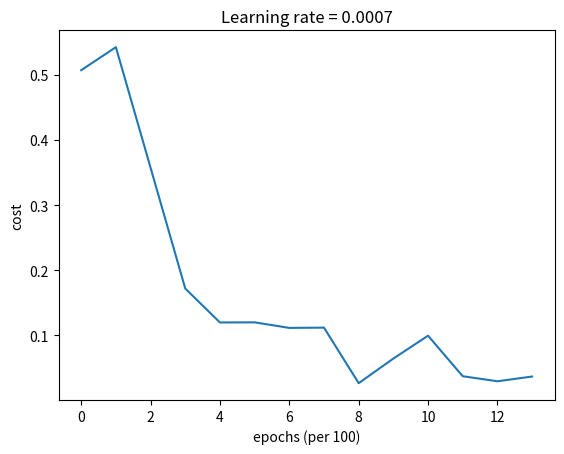

Write the Python code that produced this figure.
# MJH

# implemented momentum optimization and adam optimization to deep neural network

import numpy as np
import random
import matplotlib.pyplot as plt


def sigmoid(z):
    return 1 / (1 + np.exp(-z)), z


def relu(z):
    return np.maximum(z, 0), z


def sigmoid_backward(dA, activation_cache):
    # sigmoid'(z) = sigmoid *(1 - sigmoid)
    # activation_cache is Z
    A = sigmoid(activation_cache)[0]
    dZ = dA * A * (1-A)
    return dZ


def relu_backward(dA, activation_cache):
    # relu'(z) = 1 if z > 0, 0 otherwise
    # activation_cache is Z
    dZ = dA * (activation_cache > 0)
    return dZ


def initialize_parameters_deep(layer_dims):
    """
    Arguments:
    layer_dims -- python array (list) containing the dimensions of each layer in our network
                  ex. layer_dims=[5,5,3,1]

    Returns:
    parameters -- python dictionary containing your parameters "W1", "b1", ..., "WL", "bL":
                    Wl -- weight matrix of shape (layer_dims[l], layer_dims[l-1])
                    bl -- bias vector of shape (layer_dims[l], 1)
    """

    parameters = {}
    L = len(layer_dims)  # number of layers in the network

    for l in range(1, L):
        # implemented He initialization
        parameters['W' + str(l)] = np.random.randn(layer_dims[l], layer_dims[l - 1]) * np.sqrt(2. / layer_dims[l-1])
        parameters['b' + str(l)] = np.zeros((layer_dims[l], 1))

    return parameters


def linear_forward(A, W, b):
    """
    Implement the linear part of a layer's forward propagation.

    Arguments:
    A -- activations from previous layer (or input data): (size of previous layer, number of examples)
    W -- weights matrix: numpy array of shape (size of current layer, size of previous layer)
    b -- bias vector, numpy array of shape (size of the current layer, 1)

    Returns:
    Z -- the input of the activation function, also called pre-activation parameter
    cache -- a python dictionary containing "A", "W" and "b" ; stored for computing the backward pass efficiently
    """

    Z = np.dot(W, A) + b
    # Z = W * A + b

    cache = (A, W, b)
    # this is 'linear_cache'

    return Z, cache


def linear_activation_forward(A_prev, W, b, activation):
    """
    Implement the forward propagation for the LINEAR->ACTIVATION layer

    Arguments:
    A_prev -- activations from previous layer (or input data): (size of previous layer, number of examples)
    W -- weights matrix: numpy array of shape (size of current layer, size of previous layer)
    b -- bias vector, numpy array of shape (size of the current layer, 1)
    activation -- the activation to be used in this layer, stored as a text string: "sigmoid" or "relu"

    Returns:
    A -- the output of the activation function, also called the post-activation value
    cache -- a python dictionary containing "linear_cache" and "activation_cache";
             stored for computing the backward pass efficiently
    """

    if activation == "sigmoid":
        # Inputs: "A_prev, W, b". Outputs: "A, activation_cache".
        Z, linear_cache = linear_forward(A_prev, W, b)
        A, activation_cache = sigmoid(Z)

    elif activation == "relu":
        # Inputs: "A_prev, W, b". Outputs: "A, activation_cache".
        Z, linear_cache = linear_forward(A_prev, W, b)
        A, activation_cache = relu(Z)

    cache = (linear_cache, activation_cache)

    return A, cache


def L_model_forward(X, parameters):
    """
    Implement forward propagation for the [LINEAR->RELU]*(L-1)->LINEAR->SIGMOID computation

    Arguments:
    X -- data, numpy array of shape (input size, number of examples)
    parameters -- output of initialize_parameters_deep()

    Returns:
    AL -- last post-activation value
    caches -- list of caches containing:
                every cache of linear_relu_forward() (there are L-1 of them, indexed from 0 to L-2)
                the cache of linear_sigmoid_forward() (there is one, indexed L-1)
    """

    caches = []
    A = X
    L = len(parameters) // 2  # number of layers in the neural network (# of parameters is L * 2(W amd b)

    # Implement [LINEAR -> RELU]*(L-1). Add "cache" to the "caches" list.
    for l in range(1, L):
        A_prev = A
        A, cache = linear_activation_forward(A_prev, parameters['W' + str(l)], parameters['b' + str(l)], "relu")
        caches.append(cache)

    # Implement LINEAR -> SIGMOID. Add "cache" to the "caches" list.
    AL, cache = linear_activation_forward(A, parameters['W' + str(L)], parameters['b' + str(L)], "sigmoid")
    caches.append(cache)

    assert (AL.shape == (1, X.shape[1]))   # (1, m)

    return AL, caches


def compute_cost(AL, Y):
    """
    Implement the cost function defined by equation (7).

    Arguments:
    AL -- probability vector corresponding to your label predictions, shape (1, number of examples)
    Y -- true "label" vector (for example: containing 0 if non-cat, 1 if cat), shape (1, number of examples)

    Returns:
    cost -- cross-entropy cost
    """

    m = Y.shape[1]

    # Compute loss from aL and y.
    cost = - 1 / m * np.sum(Y * np.log(AL) + (1 - Y) * np.log(1 - AL))

    cost = np.squeeze(cost)  # To make sure your cost's shape is what we expect (e.g. this turns [[17]] into 17).
    assert (cost.shape == ())

    return cost


def linear_backward(dZ, cache):
    """
    Implement the linear portion of backward propagation for a single layer (layer l)

    Arguments:
    dZ -- Gradient of the cost with respect to the linear output (of current layer l)
    cache -- tuple of values (A_prev, W, b) coming from the forward propagation in the current layer

    Returns:
    dA_prev -- Gradient of the cost with respect to the activation (of the previous layer l-1), same shape as A_prev
    dW -- Gradient of the cost with respect to W (current layer l), same shape as W
    db -- Gradient of the cost with respect to b (current layer l), same shape as b
    """
    A_prev, W, b = cache
    m = A_prev.shape[1]

    dW = 1 / m * np.dot(dZ, A_prev.T)
    db = 1 / m * np.sum(dZ, axis=1, keepdims=True)
    dA_prev = np.dot(W.T, dZ)

    return dA_prev, dW, db


def linear_activation_backward(dA, cache, activation):
    """
    Implement the backward propagation for the LINEAR->ACTIVATION layer.

    Arguments:
    dA -- post-activation gradient for current layer l
    cache -- tuple of values (linear_cache, activation_cache) we store for computing backward propagation efficiently
    activation -- the activation to be used in this layer, stored as a text string: "sigmoid" or "relu"

    Returns:
    dA_prev -- Gradient of the cost with respect to the activation (of the previous layer l-1), same shape as A_prev
    dW -- Gradient of the cost with respect to W (current layer l), same shape as W
    db -- Gradient of the cost with respect to b (current layer l), same shape as b
    """
    linear_cache, activation_cache = cache

    if activation == "relu":
        dZ = relu_backward(dA, activation_cache)
        dA_prev, dW, db = linear_backward(dZ, linear_cache)

    elif activation == "sigmoid":
        dZ = sigmoid_backward(dA, activation_cache)
        dA_prev, dW, db = linear_backward(dZ, linear_cache)

    return dA_prev, dW, db


def L_model_backward(AL, Y, caches):
    """
    Implement the backward propagation for the [LINEAR->RELU] * (L-1) -> LINEAR -> SIGMOID group

    Arguments:
    AL -- probability vector, output of the forward propagation (L_model_forward())
    Y -- true "label" vector (containing 0 if non-cat, 1 if cat)
    caches -- list of caches containing:
                every cache of linear_activation_forward() with "relu" (it's caches[l], for l in range(L-1) i.e l = 0...L-2)
                the cache of linear_activation_forward() with "sigmoid" (it's caches[L-1])

    Returns:
    grads -- A dictionary with the gradients
             grads["dA" + str(l)] = ...
             grads["dW" + str(l)] = ...
             grads["db" + str(l)] = ...
    """
    grads = {}
    L = len(caches)  # the number of layers
    m = AL.shape[1]
    Y = Y.reshape(AL.shape)  # after this line, Y is the same shape as AL

    # Initializing the backpropagation
    dAL = - np.divide(Y, AL) + np.divide(1 - Y, 1 - AL)

    # Lth layer (SIGMOID -> LINEAR) gradients.
    # Inputs: "AL, Y, caches". Outputs: "grads["dAL"], grads["dWL"], grads["dbL"]
    current_cache = caches[-1]
    grads["dA" + str(L)], grads["dW" + str(L)], grads["db" + str(L)] = linear_activation_backward(dAL,
                                                                                                  current_cache,
                                                                                                  'sigmoid')

    for l in reversed(range(L - 1)):
        # lth layer: (RELU -> LINEAR) gradients.
        # Inputs: "grads["dA" + str(l + 2)], caches".
        # Outputs: "grads["dA" + str(l + 1)] , grads["dW" + str(l + 1)] , grads["db" + str(l + 1)]
        current_cache = caches[l]
        dA_prev_temp, dW_temp, db_temp = linear_activation_backward(grads["dA" + str(l + 2)], current_cache, 'relu')
        grads["dA" + str(l + 1)] = dA_prev_temp
        grads["dW" + str(l + 1)] = dW_temp
        grads["db" + str(l + 1)] = db_temp

    return grads


def update_parameters_with_gd(parameters, grads, learning_rate):
    """
    Update parameters using one step of gradient descent

    Arguments:
    parameters -- python dictionary containing your parameters to be updated:
                    parameters['W' + str(l)] = Wl
                    parameters['b' + str(l)] = bl
    grads -- python dictionary containing your gradients to update each parameters:
                    grads['dW' + str(l)] = dWl
                    grads['db' + str(l)] = dbl
    learning_rate -- the learning rate, scalar.

    Returns:
    parameters -- python dictionary containing your updated parameters
    """

    L = len(parameters) // 2  # number of layers in the neural networks

    # Update rule for each parameter
    for l in range(L):
        parameters["W" + str(l + 1)] = parameters['W' + str(l + 1)] - learning_rate * grads['dW' + str(l + 1)]
        parameters["b" + str(l + 1)] = parameters['b' + str(l + 1)] - learning_rate * grads['db' + str(l + 1)]

    return parameters


def random_mini_batches(X, Y, mini_batch_size=64, seed=0):
    """
    Creates a list of random minibatches from (X, Y)

    Arguments:
    X -- input data, of shape (input size, number of examples)
    Y -- true "label" vector (1 for blue dot / 0 for red dot), of shape (1, number of examples)
    mini_batch_size -- size of the mini-batches, integer

    Returns:
    mini_batches -- list of synchronous (mini_batch_X, mini_batch_Y)
    """

    np.random.seed(seed)  # To make your "random" minibatches the same as ours
    m = X.shape[1]  # number of training examples
    mini_batches = []

    # Step 1: Shuffle (X, Y)
    permutation = list(np.random.permutation(m))
    shuffled_X = X[:, permutation]
    shuffled_Y = Y[:, permutation].reshape((1, m))

    # Step 2: Partition (shuffled_X, shuffled_Y). Minus the end case.
    num_complete_minibatches = m // mini_batch_size
    # number of mini batches of size mini_batch_size in your partitionning (excluding last small mini batch)
    for k in range(0, num_complete_minibatches):
        mini_batch_X = shuffled_X[:, mini_batch_size * k: mini_batch_size * (k + 1)]
        mini_batch_Y = shuffled_Y[:, mini_batch_size * k: mini_batch_size * (k + 1)]

        mini_batch = (mini_batch_X, mini_batch_Y)
        mini_batches.append(mini_batch)

    # Handling the end case (last mini-batch < mini_batch_size)
    if m % mini_batch_size != 0:
        mini_batch_X = shuffled_X[:, mini_batch_size * (k + 1) + 1:]
        mini_batch_Y = shuffled_Y[:, mini_batch_size * (k + 1) + 1:]

        mini_batch = (mini_batch_X, mini_batch_Y)
        mini_batches.append(mini_batch)

    return mini_batches


def initialize_velocity(parameters):
    """
    Initializes the velocity as a python dictionary with:
                - keys: "dW1", "db1", ..., "dWL", "dbL"
                - values: numpy arrays of zeros of the same shape as the corresponding gradients/parameters.
    Arguments:
    parameters -- python dictionary containing your parameters.
                    parameters['W' + str(l)] = Wl
                    parameters['b' + str(l)] = bl

    Returns:
    v -- python dictionary containing the current velocity.
                    v['dW' + str(l)] = velocity of dWl
                    v['db' + str(l)] = velocity of dbl
    """

    L = len(parameters) // 2  # number of layers in the neural networks
    v = {}

    # Initialize velocity
    for l in range(L):
        v["dW" + str(l + 1)] = np.zeros(parameters['W' + str(l + 1)].shape)
        v["db" + str(l + 1)] = np.zeros(parameters['b' + str(l + 1)].shape)

    return v


def update_parameters_with_momentum(parameters, grads, v, beta, learning_rate):
    """
    Update parameters using Momentum

    Arguments:
    parameters -- python dictionary containing your parameters:
                    parameters['W' + str(l)] = Wl
                    parameters['b' + str(l)] = bl
    grads -- python dictionary containing your gradients for each parameters:
                    grads['dW' + str(l)] = dWl
                    grads['db' + str(l)] = dbl
    v -- python dictionary containing the current velocity:
                    v['dW' + str(l)] = ...
                    v['db' + str(l)] = ...
    beta -- the momentum hyperparameter, scalar
    learning_rate -- the learning rate, scalar

    Returns:
    parameters -- python dictionary containing your updated parameters
    v -- python dictionary containing your updated velocities
    """

    L = len(parameters) // 2  # number of layers in the neural networks

    # Momentum update for each parameter
    for l in range(L):
        # compute velocities
        v["dW" + str(l + 1)] = beta * v['dW' + str(l + 1)] + (1 - beta) * grads['dW' + str(l + 1)]
        v["db" + str(l + 1)] = beta * v['db' + str(l + 1)] + (1 - beta) * grads['db' + str(l + 1)]
        # update parameters
        parameters["W" + str(l + 1)] = parameters['W' + str(l + 1)] - learning_rate * v['dW' + str(l + 1)]
        parameters["b" + str(l + 1)] = parameters['b' + str(l + 1)] - learning_rate * v['db' + str(l + 1)]

    return parameters, v


def initialize_adam(parameters):
    """
    Initializes v and s as two python dictionaries with:
                - keys: "dW1", "db1", ..., "dWL", "dbL"
                - values: numpy arrays of zeros of the same shape as the corresponding gradients/parameters.

    Arguments:
    parameters -- python dictionary containing your parameters.
                    parameters["W" + str(l)] = Wl
                    parameters["b" + str(l)] = bl

    Returns:
    v -- python dictionary that will contain the exponentially weighted average of the gradient.
                    v["dW" + str(l)] = ...
                    v["db" + str(l)] = ...
    s -- python dictionary that will contain the exponentially weighted average of the squared gradient.
                    s["dW" + str(l)] = ...
                    s["db" + str(l)] = ...

    """

    L = len(parameters) // 2  # number of layers in the neural networks
    v = {}
    s = {}

    # Initialize v, s. Input: "parameters". Outputs: "v, s".
    for l in range(L):
        v["dW" + str(l + 1)] = np.zeros(parameters['W' + str(l + 1)].shape)
        v["db" + str(l + 1)] = np.zeros(parameters['b' + str(l + 1)].shape)
        s["dW" + str(l + 1)] = np.zeros(parameters['W' + str(l + 1)].shape)
        s["db" + str(l + 1)] = np.zeros(parameters['b' + str(l + 1)].shape)

    return v, s


def update_parameters_with_adam(parameters, grads, v, s, t, learning_rate=0.01,
                                    beta1=0.9, beta2=0.999, epsilon=1e-8):

    """
    Update parameters using Adam

    Arguments:
    parameters -- python dictionary containing your parameters:
                    parameters['W' + str(l)] = Wl
                    parameters['b' + str(l)] = bl
    grads -- python dictionary containing your gradients for each parameters:
                    grads['dW' + str(l)] = dWl
                    grads['db' + str(l)] = dbl
    v -- Adam variable, moving average of the first gradient, python dictionary
    s -- Adam variable, moving average of the squared gradient, python dictionary
    learning_rate -- the learning rate, scalar.
    beta1 -- Exponential decay hyperparameter for the first moment estimates
    beta2 -- Exponential decay hyperparameter for the second moment estimates
    epsilon -- hyperparameter preventing division by zero in Adam updates

    Returns:
    parameters -- python dictionary containing your updated parameters
    v -- Adam variable, moving average of the first gradient, python dictionary
    s -- Adam variable, moving average of the squared gradient, python dictionary
    """

    L = len(parameters) // 2  # number of layers in the neural networks
    v_corrected = {}  # Initializing first moment estimate, python dictionary
    s_corrected = {}  # Initializing second moment estimate, python dictionary

    # Perform Adam update on all parameters
    for l in range(L):
        # Moving average of the gradients. Inputs: "v, grads, beta1". Output: "v".
        v["dW" + str(l + 1)] = beta1 * v['dW' + str(l + 1)] + (1 - beta1) * grads['dW' + str(l + 1)]
        v["db" + str(l + 1)] = beta1 * v['db' + str(l + 1)] + (1 - beta1) * grads['db' + str(l + 1)]

        # Compute bias-corrected first moment estimate. Inputs: "v, beta1, t". Output: "v_corrected".
        v_corrected["dW" + str(l + 1)] = v['dW' + str(l + 1)] / (1 - beta1 ** t)
        v_corrected["db" + str(l + 1)] = v['db' + str(l + 1)] / (1 - beta1 ** t)

        # Moving average of the squared gradients. Inputs: "s, grads, beta2". Output: "s".
        s["dW" + str(l + 1)] = beta2 * s['dW' + str(l + 1)] + (1 - beta2) * (grads['dW' + str(l + 1)] ** 2)
        s["db" + str(l + 1)] = beta2 * s['db' + str(l + 1)] + (1 - beta2) * (grads['db' + str(l + 1)] ** 2)

        # Compute bias-corrected second raw moment estimate. Inputs: "s, beta2, t". Output: "s_corrected".
        s_corrected["dW" + str(l + 1)] = s['dW' + str(l + 1)] / (1 - beta2 ** t)
        s_corrected["db" + str(l + 1)] = s['db' + str(l + 1)] / (1 - beta2 ** t)

        # Update parameters. Inputs: "parameters, learning_rate, v_corrected, s_corrected, epsilon".
        # Output: "parameters".
        parameters["W" + str(l + 1)] = parameters['W' + str(l + 1)] - learning_rate * v_corrected['dW' + str(l + 1)] / (
        np.sqrt(s_corrected['dW' + str(l + 1)]) + epsilon)
        parameters["b" + str(l + 1)] = parameters['b' + str(l + 1)] - learning_rate * v_corrected['db' + str(l + 1)] / (
        np.sqrt(s_corrected['db' + str(l + 1)]) + epsilon)

    return parameters, v, s


def L_model(X, Y, layer_dims, optimizer, learning_rate=0.0007, mini_batch_size=64, beta=0.9,
          beta1=0.9, beta2=0.999, epsilon=1e-8, num_epochs=10000, print_cost=True):
    """
    3-layer neural network model which can be run in different optimizer modes.

    Arguments:
    X -- input data
    Y -- true "label" vector of shape (1, number of examples)
    layer_dims -- python list, containing the size of each layer
    learning_rate -- the learning rate, scalar.
    mini_batch_size -- the size of a mini batch
    beta -- Momentum hyperparameter
    beta1 -- Exponential decay hyperparameter for the past gradients estimates
    beta2 -- Exponential decay hyperparameter for the past squared gradients estimates
    epsilon -- hyperparameter preventing division by zero in Adam updates
    num_epochs -- number of epochs
    print_cost -- True to print the cost every 1000 epochs

    Returns:
    parameters -- python dictionary containing your updated parameters
    """

    L = len(layer_dims)  # number of layers in the neural networks
    costs = []  # to keep track of the cost
    t = 0  # initializing the counter required for Adam update
    seed = 10  # For grading purposes, so that your "random" minibatches are the same as ours

    # Initialize parameters
    parameters = initialize_parameters_deep(layer_dims)

    # Initialize the optimizer
    if optimizer == "gd":
        pass  # no initialization required for gradient descent
    elif optimizer == "momentum":
        v = initialize_velocity(parameters)
    elif optimizer == "adam":
        v, s = initialize_adam(parameters)

    # Optimization loop
    for i in range(num_epochs):

        # Define the random minibatches. We increment the seed to reshuffle differently the dataset after each epoch
        seed += 1
        minibatches = random_mini_batches(X, Y, mini_batch_size, seed)

        for minibatch in minibatches:

            # Select a minibatch
            (minibatch_X, minibatch_Y) = minibatch

            # Forward propagation
            AL, caches = L_model_forward(minibatch_X, parameters)

            # Compute cost
            cost = compute_cost(AL, minibatch_Y)

            if np.isnan(cost):
                break

            # Backward propagation
            grads = L_model_backward(AL, minibatch_Y, caches)

            # Update parameters
            if optimizer == "gd":
                parameters = update_parameters_with_gd(parameters, grads, learning_rate)
            elif optimizer == "momentum":
                parameters, v = update_parameters_with_momentum(parameters, grads, v, beta, learning_rate)
            elif optimizer == "adam":
                t += 1  # Adam counter
                parameters, v, s = update_parameters_with_adam(parameters, grads, v, s,
                                                               t, learning_rate, beta1, beta2, epsilon)

        if np.isnan(cost):
            break

        # Print the cost every 1000 epoch
        if print_cost and i % 1 == 0:
            print("Cost after epoch %i: %f" % (i, cost))
        if print_cost and i % 1 == 0:
            costs.append(cost)

    return parameters, costs


def predict(parameters, X):
    AL, cache = L_model_forward(X, parameters)
    prediction = (AL > 0.5)
    return prediction


def test_L_model(m_train=30000, m_test=500, layer_dims=[2, 5, 5, 3, 1], optimizer='adam', learning_rate=0.0007,
                       mini_batch_size=64, beta=0.9, beta1=0.9, beta2=0.999, epsilon=1e-8, num_epochs=30,
                       print_cost=True):

    # prepare training and test sets

    X_train = np.zeros((2, m_train))
    Y_train = np.zeros((1, m_train))

    for i in range(m_train):
        x1 = random.uniform(-5, 5)
        x2 = random.uniform(-5, 5)

        X_train[0, i] = x1
        X_train[1, i] = x2

        # optimal decision boundary is circle
        if x1 ** 2 + x2 ** 2 > 15:
            Y_train[0, i] = 1
        else:
            Y_train[0, i] = 0

    X_test = np.zeros((2, m_test))
    Y_test = np.zeros((1, m_test))

    for i in range(m_test):
        x1 = random.uniform(-5, 5)
        x2 = random.uniform(-5, 5)

        X_test[0, i] = x1
        X_test[1, i] = x2

        if x1 ** 2 + x2 ** 2 > 15:
            Y_test[0, i] = 1
        else:
            Y_test[0, i] = 0

    # use nn_model to get parameters
    params, costs = L_model(X_train, Y_train, layer_dims=layer_dims, optimizer=optimizer, learning_rate=learning_rate,
                            mini_batch_size=mini_batch_size, beta=beta, beta1=beta1, beta2=beta2, epsilon=epsilon,
                            num_epochs=num_epochs, print_cost=print_cost)

    # if n0 is small (i.e. data is not complex) like this example, shallow neural network works better
    # since it learns much faster

    print("Parameters :", params)

    prediction_train = predict(params, X_train)
    prediction_test = predict(params, X_test)

    print("train accuracy: {} %".format(100 - np.mean(np.abs(prediction_train - Y_train)) * 100))
    print("test accuracy: {} %".format(100 - np.mean(np.abs(prediction_test - Y_test)) * 100))

    # plot the cost
    plt.plot(costs)
    plt.ylabel('cost')
    plt.xlabel('epochs (per 100)')
    plt.title("Learning rate = " + str(learning_rate))
    plt.show()

    return params


if __name__ == '__main__':
    test_L_model()
